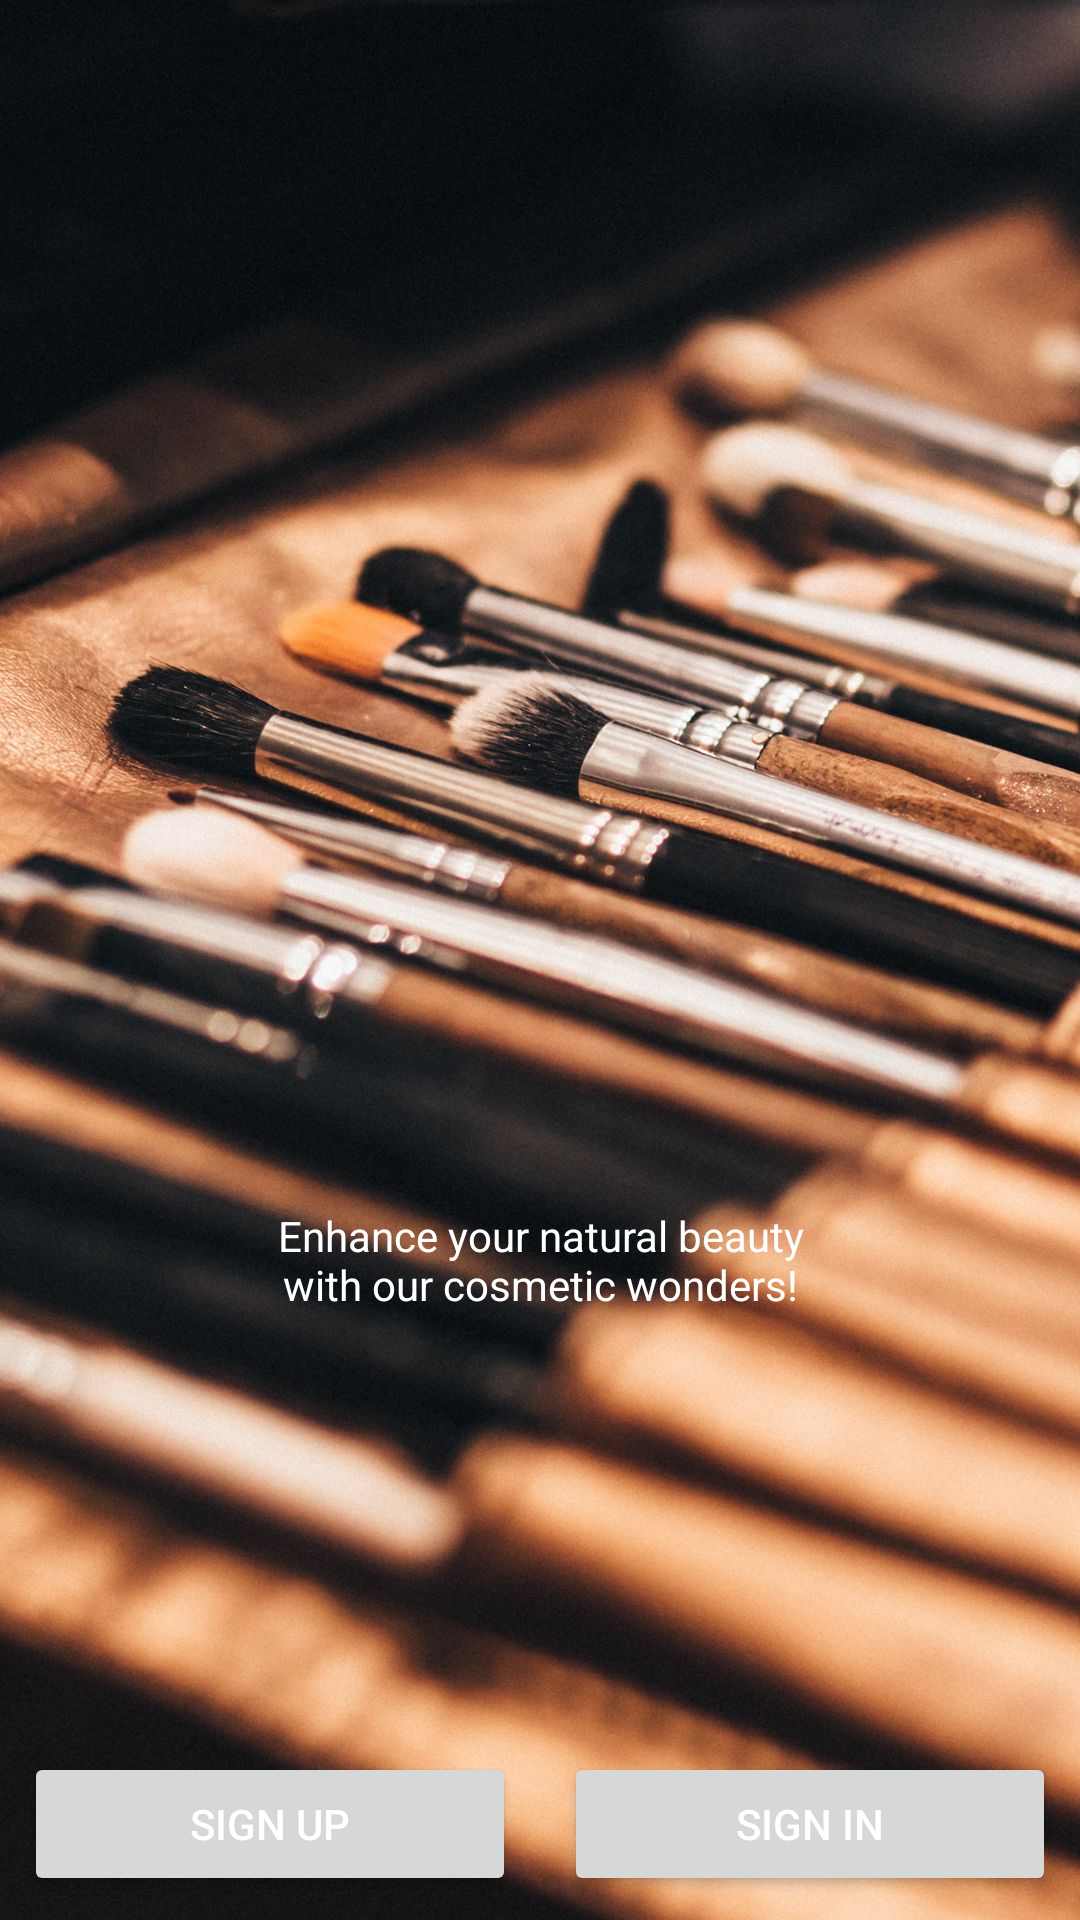

Produce the Android XML layout that renders to this screen, including the resource entries it uses.
<!-- AndroidManifest.xml: application theme Theme.AndroidCosmetics1 -->
<!-- res/layout/activity_main.xml -->
<?xml version="1.0" encoding="utf-8"?>
<RelativeLayout xmlns:android="http://schemas.android.com/apk/res/android"
    xmlns:app="http://schemas.android.com/apk/res-auto"
    xmlns:tools="http://schemas.android.com/tools"
    android:layout_width="match_parent"
    android:layout_height="match_parent"
    android:background="@drawable/background"
    tools:context=".Activity.MainActivity">

    <LinearLayout
        android:layout_width="wrap_content"
        android:layout_height="wrap_content"
        android:orientation="vertical"
        android:layout_centerInParent="true">
        <ImageView
            android:src="@drawable/logo"
            android:layout_height="200dp"
            android:layout_width="200dp"/>
        <TextView
            android:id="@+id/txtSlogan"
            android:text="@string/slogan"
            android:layout_width="200dp"
            android:layout_height="wrap_content"
            android:gravity="center"
            android:textColor="#FFF"/>
    </LinearLayout>

    <LinearLayout
        android:layout_width="match_parent"
        android:layout_height="wrap_content"
        android:orientation="horizontal"
        android:weightSum="2"
        android:layout_alignParentBottom="true">
        <Button
            android:id="@+id/btnSignUp"
            android:text="Sign up"
            android:textColor="@android:color/white"
            android:layout_width="0dp"
            android:layout_height="wrap_content"
            android:layout_weight="1"
            android:layout_margin="8dp"
            android:shadowColor="@android:color/black"

            />
        <Button
            android:id="@+id/btnSignIn"
            android:text="Sign In"
            android:textColor="@android:color/white"
            android:layout_width="0dp"
            android:layout_height="wrap_content"
            android:layout_weight="1"
            android:layout_margin="8dp"
            android:shadowColor="@android:color/black"
            />




    </LinearLayout>


</RelativeLayout>
<!-- resources referenced by this layout -->
<resources>
  <!-- drawable background: jpg bitmap (drawable-v24, 263231 bytes) -->
  <string name="slogan">Enhance your natural beauty with our cosmetic wonders!</string>
  <style name="Theme.AndroidCosmetics1" parent="Theme.MaterialComponents.DayNight.NoActionBar">
          
          <item name="colorPrimary">@color/purple_500</item>
          <item name="colorPrimaryVariant">@color/purple_700</item>
          <item name="colorOnPrimary">@color/white</item>
          
          <item name="colorSecondary">@color/teal_200</item>
          <item name="colorSecondaryVariant">@color/teal_700</item>
          <item name="colorOnSecondary">@color/black</item>
          
          <item name="android:statusBarColor">?attr/colorPrimaryVariant</item>
          
      </style>
  <color name="purple_500">#FF6200EE</color>
  <color name="purple_700">#FF3700B3</color>
  <color name="white">#FFFFFFFF</color>
  <color name="teal_200">#FF03DAC5</color>
  <color name="teal_700">#FF018786</color>
  <color name="black">#FF000000</color>
</resources>
